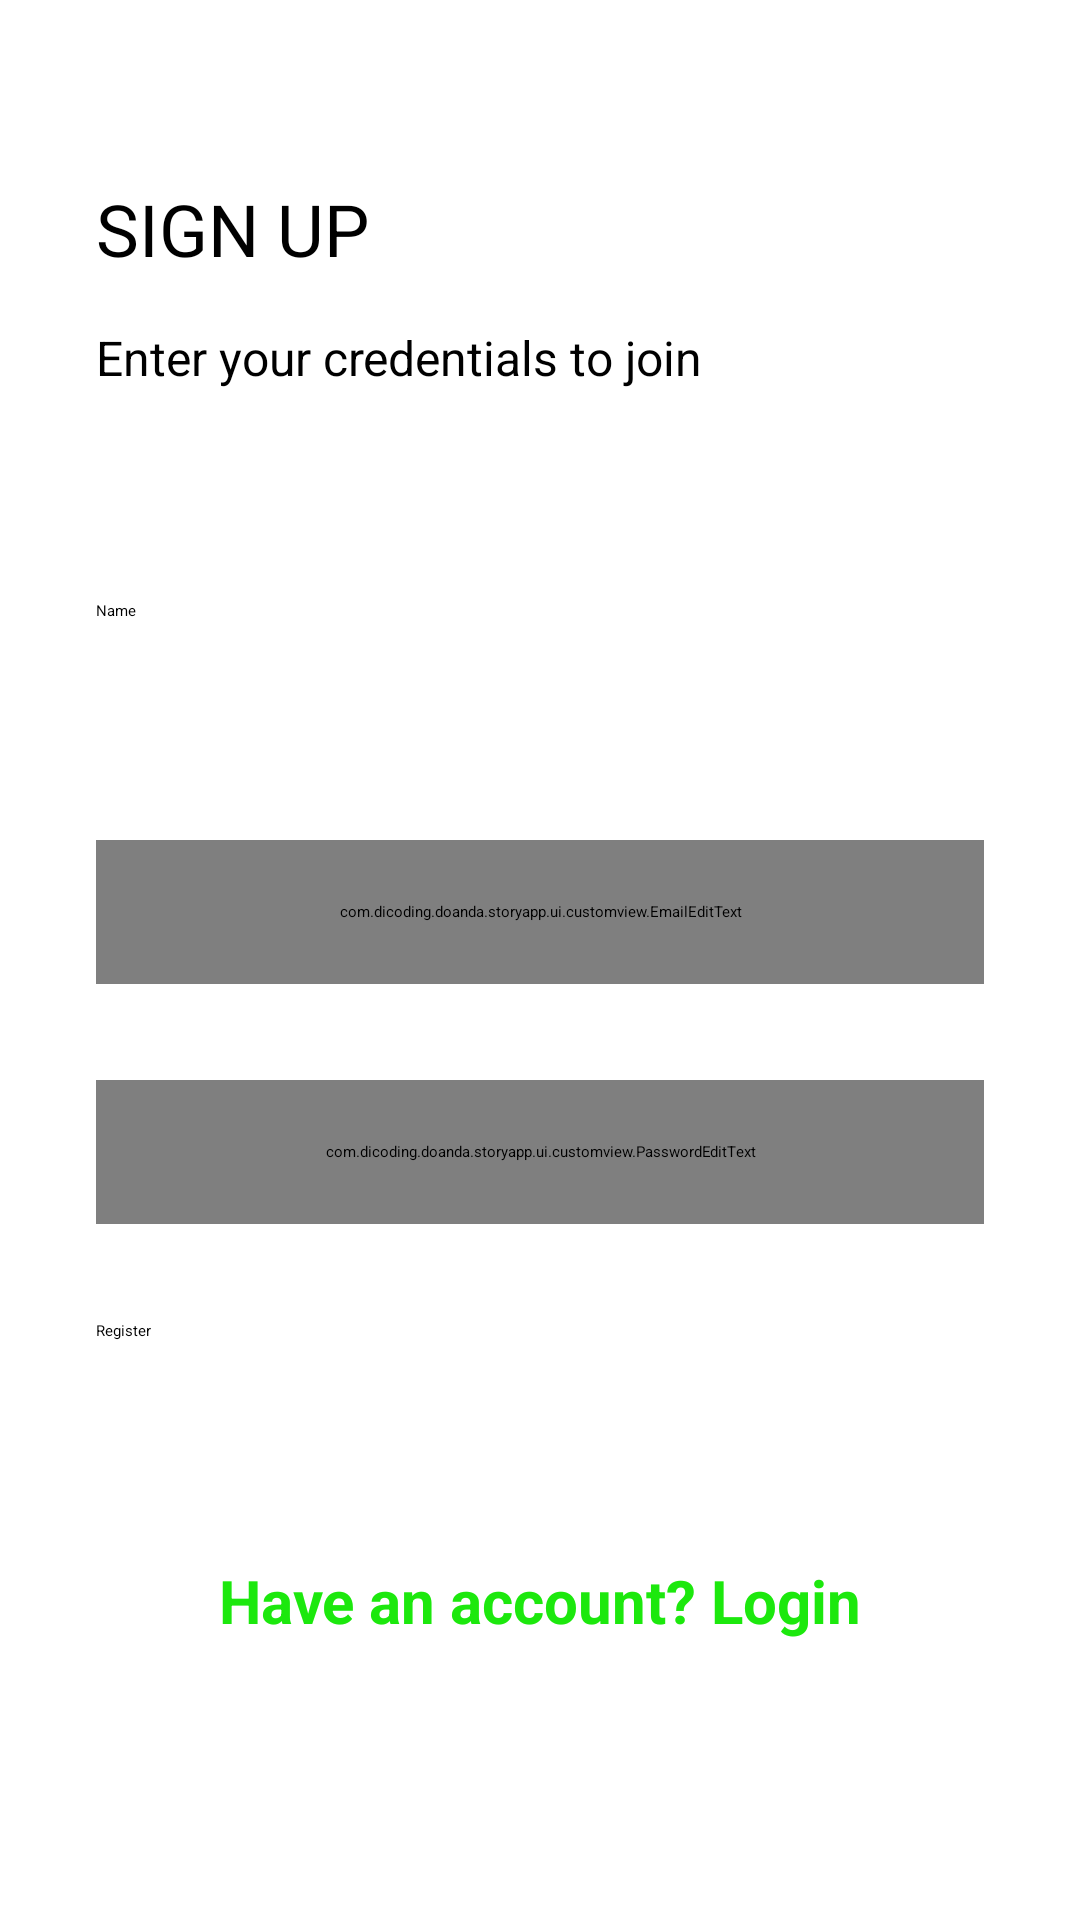

Reconstruct the res/layout file that produces this screen, plus the resources it refers to.
<!-- AndroidManifest.xml: application theme Theme.StoryApp -->
<!-- res/layout/activity_register.xml -->
<?xml version="1.0" encoding="utf-8"?>
<androidx.constraintlayout.widget.ConstraintLayout xmlns:android="http://schemas.android.com/apk/res/android"
    xmlns:app="http://schemas.android.com/apk/res-auto"
    xmlns:tools="http://schemas.android.com/tools"
    android:layout_width="match_parent"
    android:layout_height="match_parent"
    tools:context=".ui.register.RegisterActivity"
    android:paddingLeft="16dp"
    android:paddingRight="16dp">

    <EditText
        android:id="@+id/ed_register_name"
        android:layout_width="match_parent"
        android:layout_height="48dp"
        android:layout_marginStart="16dp"
        android:layout_marginTop="200dp"
        android:layout_marginEnd="16dp"
        android:hint="@string/hint_name"
        app:layout_constraintEnd_toEndOf="parent"
        app:layout_constraintStart_toStartOf="parent"
        app:layout_constraintTop_toTopOf="parent" />

    <com.dicoding.doanda.storyapp.ui.customview.EmailEditText
        android:id="@+id/ed_register_email"
        android:layout_width="match_parent"
        android:layout_height="48dp"
        android:layout_marginStart="16dp"
        android:layout_marginTop="32dp"
        android:layout_marginEnd="16dp"
        android:hint="@string/hint_email"
        app:layout_constraintEnd_toEndOf="parent"
        app:layout_constraintStart_toStartOf="parent"
        app:layout_constraintTop_toBottomOf="@+id/ed_register_name" />

    <com.dicoding.doanda.storyapp.ui.customview.PasswordEditText
        android:id="@+id/ed_register_password"
        android:layout_width="match_parent"
        android:layout_height="48dp"
        android:layout_marginStart="16dp"
        android:layout_marginTop="32dp"
        android:layout_marginEnd="16dp"
        android:hint="@string/hint_password"
        android:inputType="textPassword"
        app:layout_constraintEnd_toEndOf="parent"
        app:layout_constraintStart_toStartOf="parent"
        app:layout_constraintTop_toBottomOf="@+id/ed_register_email" />

    <Button
        android:id="@+id/btn_register"
        android:layout_width="match_parent"
        android:layout_height="48dp"
        android:layout_marginStart="16dp"
        android:layout_marginTop="32dp"
        android:layout_marginEnd="16dp"
        android:contentDescription="@string/register_button"
        android:text="@string/register_button"
        app:layout_constraintEnd_toEndOf="parent"
        app:layout_constraintStart_toStartOf="parent"
        app:layout_constraintTop_toBottomOf="@+id/ed_register_password" />

    <TextView
        android:id="@+id/btn_to_login"
        android:layout_width="wrap_content"
        android:layout_height="0dp"
        android:layout_marginTop="32dp"
        android:clickable="true"
        android:focusable="true"
        android:text="@string/register_login_button"
        android:textColor="@color/green_500"
        android:textSize="20sp"
        android:textStyle="bold"
        app:layout_constraintBottom_toBottomOf="parent"
        app:layout_constraintEnd_toEndOf="parent"
        app:layout_constraintStart_toStartOf="parent"
        app:layout_constraintTop_toBottomOf="@+id/btn_register" />

    <ProgressBar
        android:id="@+id/pb_register"
        style="?android:attr/progressBarStyle"
        android:layout_width="wrap_content"
        android:layout_height="wrap_content"
        android:visibility="gone"
        tools:visibility="visible"
        app:layout_constraintBottom_toBottomOf="parent"
        app:layout_constraintEnd_toEndOf="parent"
        app:layout_constraintStart_toStartOf="parent"
        app:layout_constraintTop_toTopOf="parent" />

    <TextView
        android:id="@+id/tv_register_title"
        android:layout_width="wrap_content"
        android:layout_height="wrap_content"
        android:layout_marginStart="16dp"
        android:layout_marginTop="60dp"
        android:text="@string/sign_up"
        android:textSize="24sp"
        app:layout_constraintStart_toStartOf="parent"
        app:layout_constraintTop_toTopOf="parent" />

    <TextView
        android:id="@+id/tv_register_desc"
        android:layout_width="wrap_content"
        android:layout_height="wrap_content"
        android:layout_marginStart="16dp"
        android:layout_marginTop="16dp"
        android:text="@string/sign_up_desc"
        android:textSize="16sp"
        app:layout_constraintStart_toStartOf="parent"
        app:layout_constraintTop_toBottomOf="@+id/tv_register_title" />

</androidx.constraintlayout.widget.ConstraintLayout>
<!-- resources referenced by this layout -->
<resources>
  <color name="green_500">#1CE80D</color>
  <string name="hint_email">Email</string>
  <string name="hint_name">Name</string>
  <string name="hint_password">Password</string>
  <string name="register_button">Register</string>
  <string name="register_login_button">Have an account? Login</string>
  <string name="sign_up">SIGN UP</string>
  <string name="sign_up_desc">Enter your credentials to join</string>
  <style name="Theme.StoryApp" parent="Theme.MaterialComponents.DayNight.DarkActionBar">
          
          <item name="colorPrimary">@color/green_200</item>
          <item name="colorPrimaryVariant">@color/green_700</item>
          <item name="colorOnPrimary">@color/black</item>
          
          <item name="colorSecondary">@color/teal_200</item>
          <item name="colorSecondaryVariant">@color/teal_200</item>
          <item name="colorOnSecondary">@color/black</item>
          
          <item name="android:statusBarColor">?attr/colorPrimaryVariant</item>
          
      </style>
  <color name="green_200">#67ED5D</color>
  <color name="green_700">#0BAA00</color>
  <color name="black">#FF000000</color>
  <color name="teal_200">#FF03DAC5</color>
</resources>
